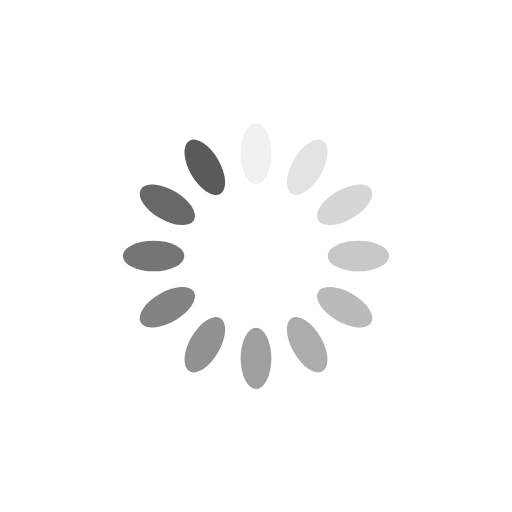
t = 0.00 s
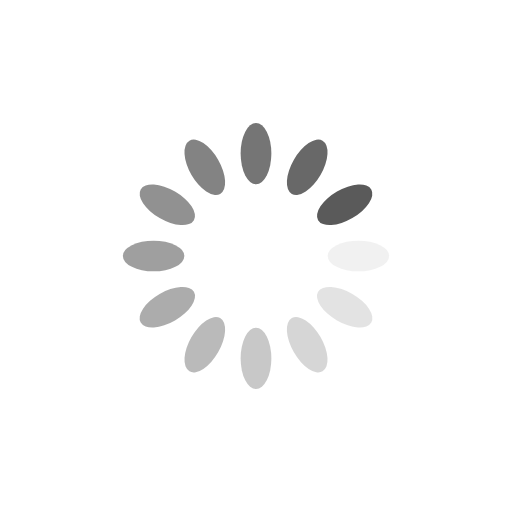
t = 0.25 s
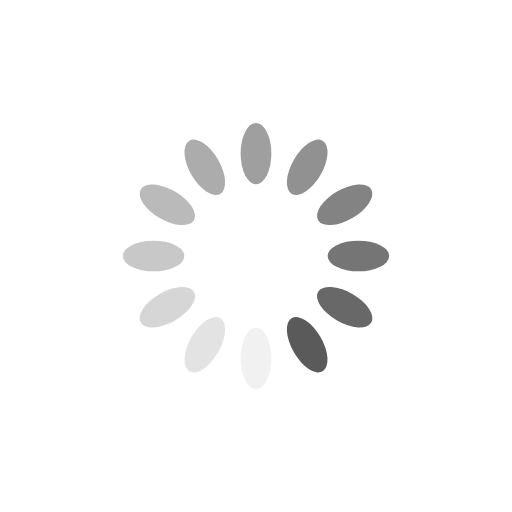
t = 0.50 s
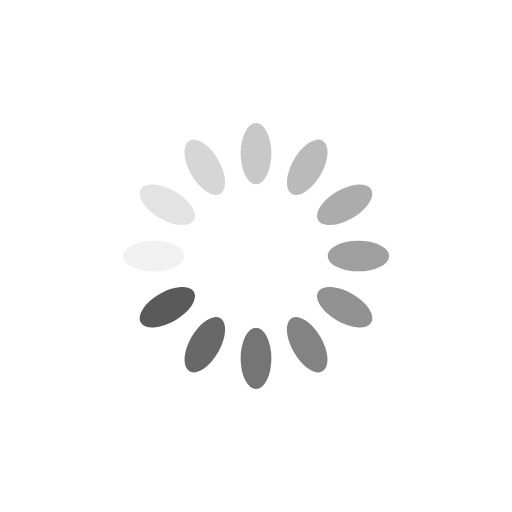
t = 0.75 s

The animated SVG that drew these frames (rendered in a browser with its animation timeline set to each time). Animation: 12 SMIL elements (animate=12); one cycle of 1.00 s, repeats indefinitely.

<?xml version="1.0" encoding="utf-8"?>
<svg xmlns="http://www.w3.org/2000/svg"
     style="margin: auto; background: rgb(255, 255, 255); display: block; shape-rendering: auto; animation-play-state: running; animation-delay: 0s;"
     width="200px" height="200px" viewBox="0 0 100 100" preserveAspectRatio="xMidYMid">
    <g transform="rotate(0 50 50)" style="animation-play-state: running; animation-delay: 0s;">
        <rect x="47" y="24" rx="3" ry="6" width="6" height="12" fill="#5a5a5a"
              style="animation-play-state: running; animation-delay: 0s;">
            <animate attributeName="opacity" values="1;0" keyTimes="0;1" dur="1s" begin="-0.9166666666666666s"
                     repeatCount="indefinite" style="animation-play-state: running; animation-delay: 0s;"></animate>
        </rect>
    </g>
    <g transform="rotate(30 50 50)" style="animation-play-state: running; animation-delay: 0s;">
        <rect x="47" y="24" rx="3" ry="6" width="6" height="12" fill="#5a5a5a"
              style="animation-play-state: running; animation-delay: 0s;">
            <animate attributeName="opacity" values="1;0" keyTimes="0;1" dur="1s" begin="-0.8333333333333334s"
                     repeatCount="indefinite" style="animation-play-state: running; animation-delay: 0s;"></animate>
        </rect>
    </g>
    <g transform="rotate(60 50 50)" style="animation-play-state: running; animation-delay: 0s;">
        <rect x="47" y="24" rx="3" ry="6" width="6" height="12" fill="#5a5a5a"
              style="animation-play-state: running; animation-delay: 0s;">
            <animate attributeName="opacity" values="1;0" keyTimes="0;1" dur="1s" begin="-0.75s"
                     repeatCount="indefinite" style="animation-play-state: running; animation-delay: 0s;"></animate>
        </rect>
    </g>
    <g transform="rotate(90 50 50)" style="animation-play-state: running; animation-delay: 0s;">
        <rect x="47" y="24" rx="3" ry="6" width="6" height="12" fill="#5a5a5a"
              style="animation-play-state: running; animation-delay: 0s;">
            <animate attributeName="opacity" values="1;0" keyTimes="0;1" dur="1s" begin="-0.6666666666666666s"
                     repeatCount="indefinite" style="animation-play-state: running; animation-delay: 0s;"></animate>
        </rect>
    </g>
    <g transform="rotate(120 50 50)" style="animation-play-state: running; animation-delay: 0s;">
        <rect x="47" y="24" rx="3" ry="6" width="6" height="12" fill="#5a5a5a"
              style="animation-play-state: running; animation-delay: 0s;">
            <animate attributeName="opacity" values="1;0" keyTimes="0;1" dur="1s" begin="-0.5833333333333334s"
                     repeatCount="indefinite" style="animation-play-state: running; animation-delay: 0s;"></animate>
        </rect>
    </g>
    <g transform="rotate(150 50 50)" style="animation-play-state: running; animation-delay: 0s;">
        <rect x="47" y="24" rx="3" ry="6" width="6" height="12" fill="#5a5a5a"
              style="animation-play-state: running; animation-delay: 0s;">
            <animate attributeName="opacity" values="1;0" keyTimes="0;1" dur="1s" begin="-0.5s" repeatCount="indefinite"
                     style="animation-play-state: running; animation-delay: 0s;"></animate>
        </rect>
    </g>
    <g transform="rotate(180 50 50)" style="animation-play-state: running; animation-delay: 0s;">
        <rect x="47" y="24" rx="3" ry="6" width="6" height="12" fill="#5a5a5a"
              style="animation-play-state: running; animation-delay: 0s;">
            <animate attributeName="opacity" values="1;0" keyTimes="0;1" dur="1s" begin="-0.4166666666666667s"
                     repeatCount="indefinite" style="animation-play-state: running; animation-delay: 0s;"></animate>
        </rect>
    </g>
    <g transform="rotate(210 50 50)" style="animation-play-state: running; animation-delay: 0s;">
        <rect x="47" y="24" rx="3" ry="6" width="6" height="12" fill="#5a5a5a"
              style="animation-play-state: running; animation-delay: 0s;">
            <animate attributeName="opacity" values="1;0" keyTimes="0;1" dur="1s" begin="-0.3333333333333333s"
                     repeatCount="indefinite" style="animation-play-state: running; animation-delay: 0s;"></animate>
        </rect>
    </g>
    <g transform="rotate(240 50 50)" style="animation-play-state: running; animation-delay: 0s;">
        <rect x="47" y="24" rx="3" ry="6" width="6" height="12" fill="#5a5a5a"
              style="animation-play-state: running; animation-delay: 0s;">
            <animate attributeName="opacity" values="1;0" keyTimes="0;1" dur="1s" begin="-0.25s"
                     repeatCount="indefinite" style="animation-play-state: running; animation-delay: 0s;"></animate>
        </rect>
    </g>
    <g transform="rotate(270 50 50)" style="animation-play-state: running; animation-delay: 0s;">
        <rect x="47" y="24" rx="3" ry="6" width="6" height="12" fill="#5a5a5a"
              style="animation-play-state: running; animation-delay: 0s;">
            <animate attributeName="opacity" values="1;0" keyTimes="0;1" dur="1s" begin="-0.16666666666666666s"
                     repeatCount="indefinite" style="animation-play-state: running; animation-delay: 0s;"></animate>
        </rect>
    </g>
    <g transform="rotate(300 50 50)" style="animation-play-state: running; animation-delay: 0s;">
        <rect x="47" y="24" rx="3" ry="6" width="6" height="12" fill="#5a5a5a"
              style="animation-play-state: running; animation-delay: 0s;">
            <animate attributeName="opacity" values="1;0" keyTimes="0;1" dur="1s" begin="-0.08333333333333333s"
                     repeatCount="indefinite" style="animation-play-state: running; animation-delay: 0s;"></animate>
        </rect>
    </g>
    <g transform="rotate(330 50 50)" style="animation-play-state: running; animation-delay: 0s;">
        <rect x="47" y="24" rx="3" ry="6" width="6" height="12" fill="#5a5a5a"
              style="animation-play-state: running; animation-delay: 0s;">
            <animate attributeName="opacity" values="1;0" keyTimes="0;1" dur="1s" begin="0s" repeatCount="indefinite"
                     style="animation-play-state: running; animation-delay: 0s;"></animate>
        </rect>
    </g>
    <!-- [ldio] generated by https://loading.io/ -->
</svg>